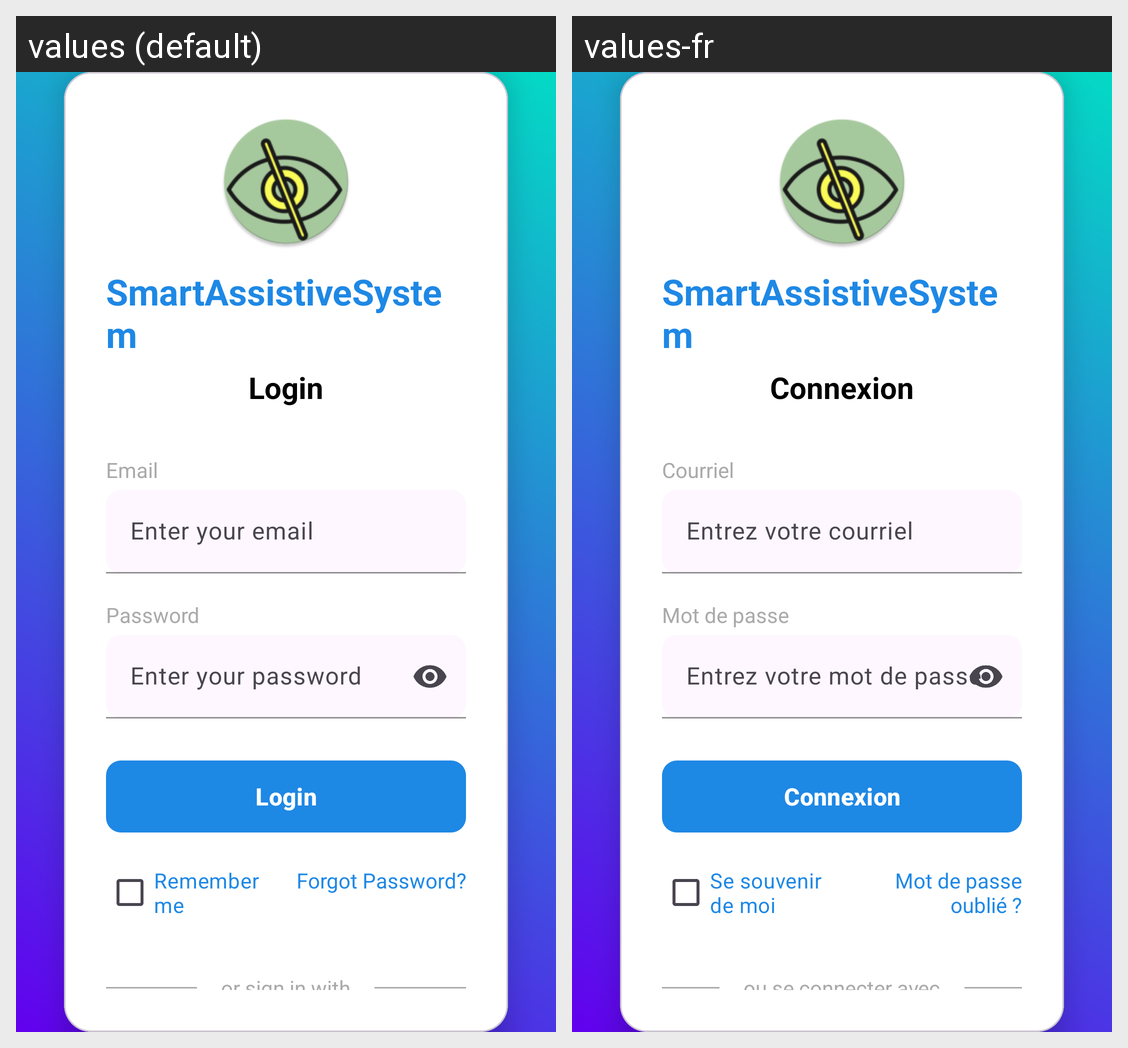

For this localized Android screen grid, give each drawn string resource with its value in every locale shown.
Android screen res/layout/activity_login.xml rendered under 2 locales, left to right: values (default), values-fr. Device: Nexus 5 (rendered at 1080×1920; each locale shown at half size, 540×960, under a caption strip naming it); theme Theme.SmartAssistiveSystem.
Strings drawn on this screen, with the default value and each locale's value (text and hints the layout hard-codes, and strings that could not be matched under every locale, appear in the picture but are not listed):

smartassistivesystem
  values: SmartAssistiveSystem
  values-fr: SmartAssistiveSystem

login
  values: Login
  values-fr: Connexion

email
  values: Email
  values-fr: Courriel

enter_your_email
  values: Enter your email
  values-fr: Entrez votre courriel

password
  values: Password
  values-fr: Mot de passe

enter_your_password
  values: Enter your password
  values-fr: Entrez votre mot de passe

remember_me
  values: Remember me
  values-fr: Se souvenir de moi

forgot_password
  values: Forgot Password?
  values-fr: Mot de passe oublié ?

or_sign_in_with
  values: or sign in with
  values-fr: ou se connecter avec
